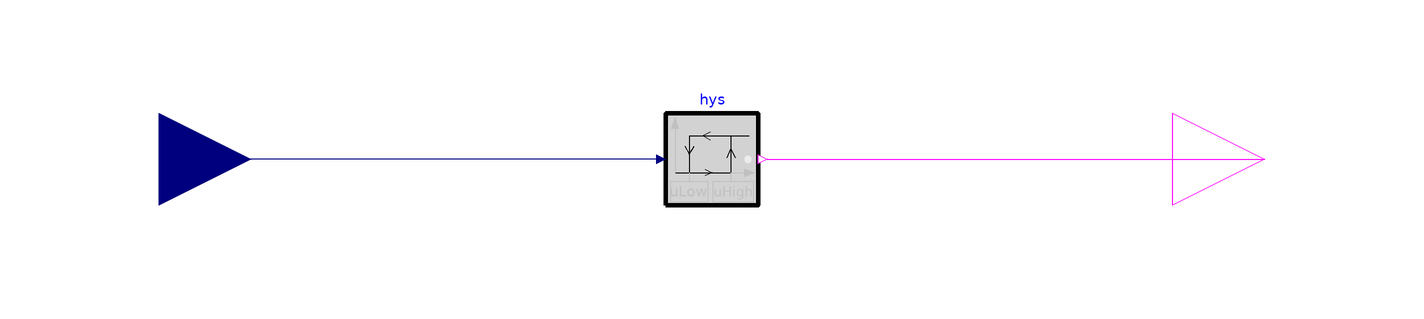

Above is the diagram view of the following Modelica model: its components placed by their Placement annotations and its connect equations drawn as lines.

block TestEvaluation_2 "Example for real parameter evaluation"
  parameter Real uLow(min=0) = 0.5 "if y=true and u<uLow, switch to y=false";
  parameter Real uHigh = 2*uLow "if y=false and u>uHigh, switch to y=true";

  Buildings.Controls.OBC.CDL.Interfaces.RealInput u "Real input signal"
    annotation (Placement(transformation(extent={{-140,-20},{-100,20}}),
        iconTransformation(extent={{-118,-20},{-78,20}})));
  Buildings.Controls.OBC.CDL.Interfaces.BooleanOutput y
    "Boolean output signal"
    annotation (Placement(transformation(extent={{100,-20},{140,20}}),
        iconTransformation(extent={{80,-20},{120,20}})));

  Buildings.Controls.OBC.CDL.Reals.Hysteresis hys(
    final uLow=uLow,
    uHigh=uHigh)
    annotation (Placement(transformation(extent={{-10,-10},{10,10}})));

equation
  connect(hys.u, u)
    annotation (Line(points={{-12,0},{-120,0}}, color={0,0,127}));
  connect(hys.y, y)
    annotation (Line(points={{12,0},{120,0}}, color={255,0,255}));
annotation (
    Icon(coordinateSystem(preserveAspectRatio=false)),
    Diagram(coordinateSystem(preserveAspectRatio=false)),
    uses(Buildings(version="8.0.0")));
end TestEvaluation_2;